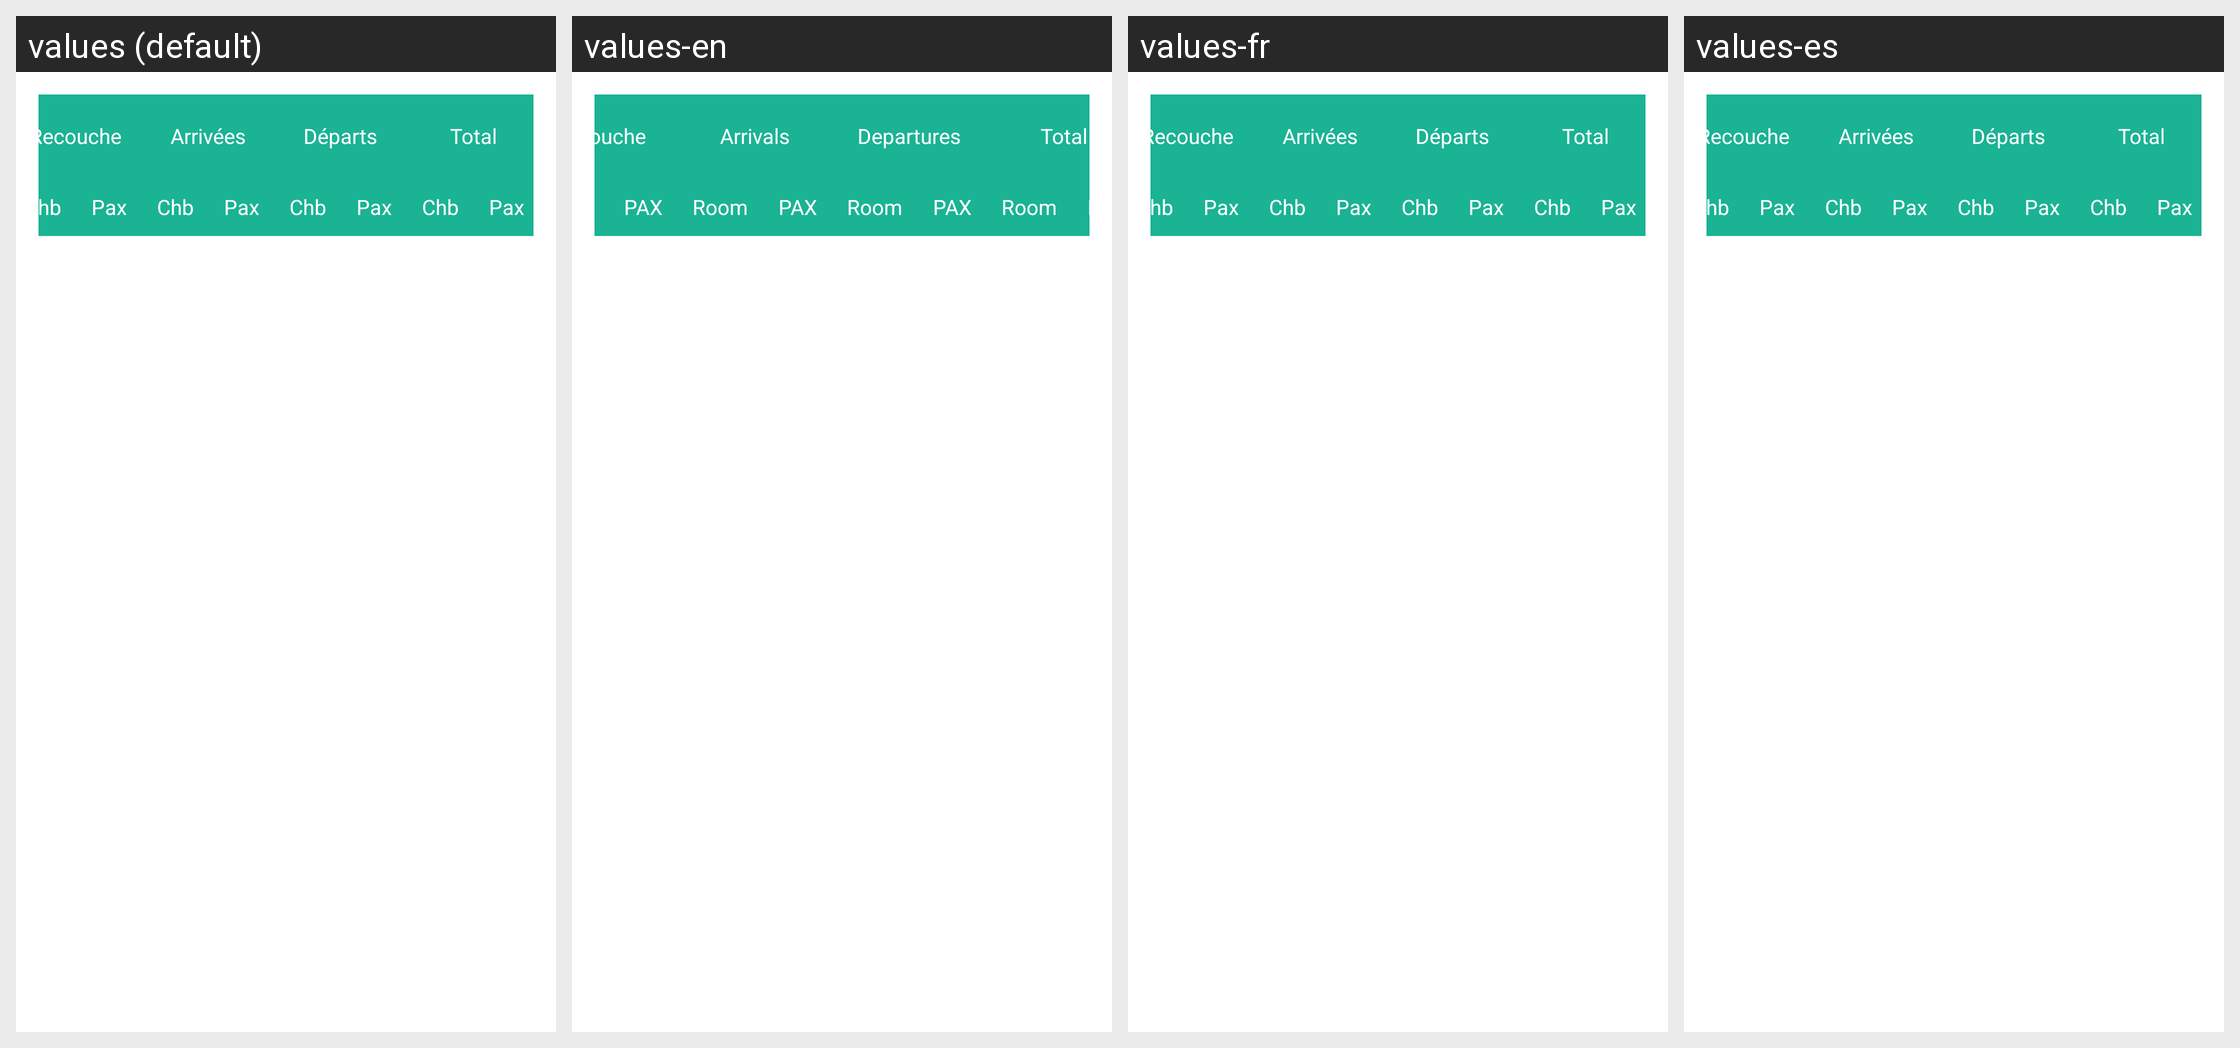

The Android screen above is rendered under several locales of the same app. Produce the string resources it draws, with the default and per-locale values.
Android screen res/layout/activity_prevision_table.xml rendered under 4 locales, left to right: values (default), values-en, values-fr, values-es. Device: Nexus 5 (rendered at 1080×1920; each locale shown at half size, 540×960, under a caption strip naming it); theme AppTheme.
Strings drawn on this screen, with the default value and each locale's value (text and hints the layout hard-codes, and strings that could not be matched under every locale, appear in the picture but are not listed):

prev_recouche
  values: Recouche
  values-en: Recouche
  values-fr: Recouche
  values-es: Recouche  [not translated; the default value is used]

prev_arrivee
  values: Arrivées
  values-en: Arrivals
  values-fr: Arrivées
  values-es: Arrivées  [not translated; the default value is used]

prev_depart
  values: Départs
  values-en: Departures
  values-fr: Départs
  values-es: Départs  [not translated; the default value is used]

total
  values: Total
  values-en: Total
  values-fr: Total
  values-es: Total  [not translated; the default value is used]

chb
  values: Chb
  values-en: Room
  values-fr: Chb
  values-es: Chb  [not translated; the default value is used]

pax
  values: Pax
  values-en: PAX
  values-fr: Pax
  values-es: Pax  [not translated; the default value is used]
